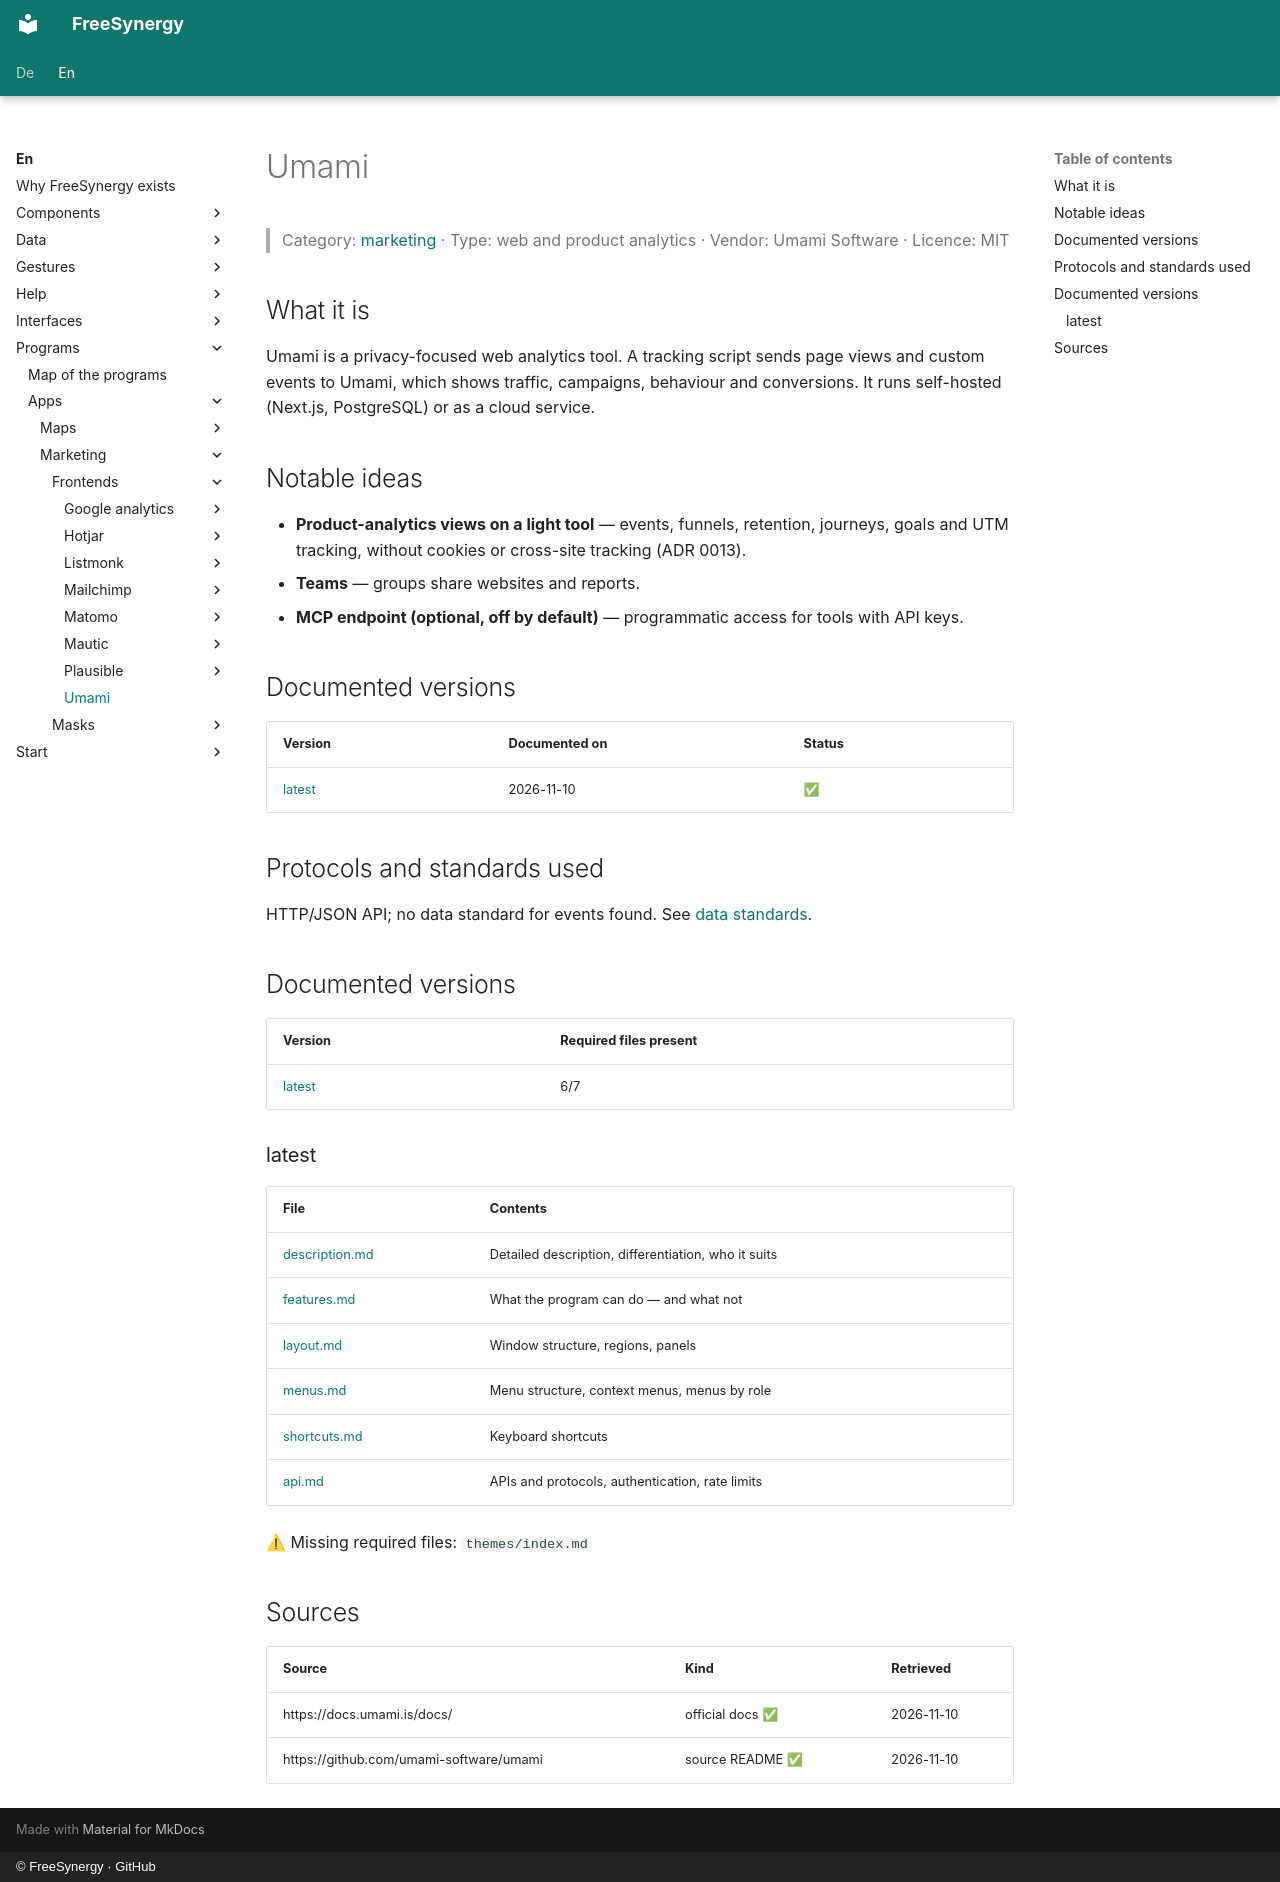

repository: FreeSynergy/fs-documentation · page: en/programs/apps/marketing/frontends/umami/index.html · generator: mkdocs · copyright: © FreeSynergy · GitHub

# Umami

> Category: [marketing](../../index.md) · Type: web and product analytics · Vendor: Umami Software · Licence: MIT

## What it is
Umami is a privacy-focused web analytics tool. A tracking script sends page views and custom events to Umami, which shows traffic, campaigns, behaviour and conversions. It runs self-hosted (Next.js, PostgreSQL) or as a cloud service.

## Notable ideas
- **Product-analytics views on a light tool** — events, funnels, retention, journeys, goals and UTM tracking, without cookies or cross-site tracking (ADR 0013).
- **Teams** — groups share websites and reports.
- **MCP endpoint (optional, off by default)** — programmatic access for tools with API keys.

## Documented versions
| Version | Documented on | Status |
|---------|---------------|--------|
| [latest](latest/description.md) | 2026-11-10 | ✅ |

## Protocols and standards used
HTTP/JSON API; no data standard for events found. See [data standards](../../../../../data/standards.md).

## Documented versions

<!-- gen:versions (scripts/gen_frontend_indexes.py) — edits inside are overwritten -->
| Version | Required files present |
|---------|------------------------|
| [latest](latest/description.md) | 6/7 |

### latest

| File | Contents |
|------|----------|
| [description.md](latest/description.md) | Detailed description, differentiation, who it suits |
| [features.md](latest/features.md) | What the program can do — and what not |
| [layout.md](latest/layout.md) | Window structure, regions, panels |
| [menus.md](latest/menus.md) | Menu structure, context menus, menus by role |
| [shortcuts.md](latest/shortcuts.md) | Keyboard shortcuts |
| [api.md](latest/api.md) | APIs and protocols, authentication, rate limits |

⚠ Missing required files: `themes/index.md`
<!-- /gen:versions -->

## Sources
| Source | Kind | Retrieved |
|--------|------|-----------|
| https://docs.umami.is/docs/ | official docs ✅ | 2026-11-10 |
| https://github.com/umami-software/umami | source README ✅ | 2026-11-10 |
